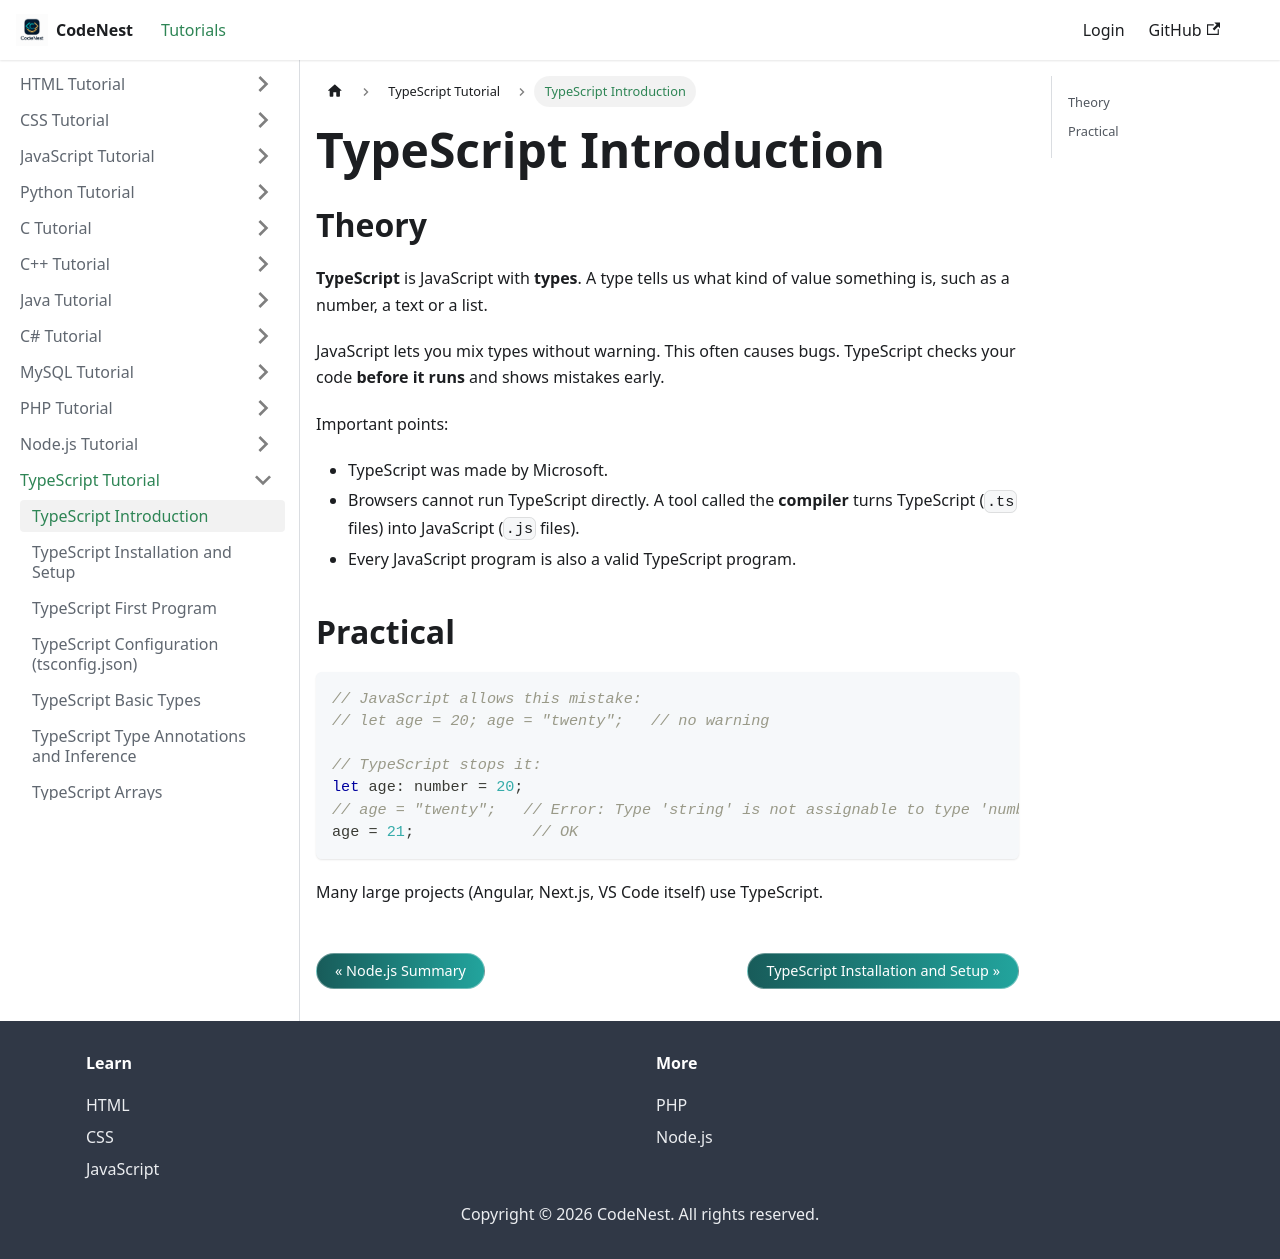

repository: adnankhan112/codenest · page: docs/typescript/intro.html · generator: docusaurus

---
title: "TypeScript Introduction"
sidebar_position: 1
---

# TypeScript Introduction

## Theory

**TypeScript** is JavaScript with **types**. A type tells us what kind of value something is, such as a number, a text or a list.

JavaScript lets you mix types without warning. This often causes bugs. TypeScript checks your code **before it runs** and shows mistakes early.

Important points:

- TypeScript was made by Microsoft.
- Browsers cannot run TypeScript directly. A tool called the **compiler** turns TypeScript (`.ts` files) into JavaScript (`.js` files).
- Every JavaScript program is also a valid TypeScript program.

## Practical

```typescript
// JavaScript allows this mistake:
// let age = 20; age = "twenty";   // no warning

// TypeScript stops it:
let age: number = 20;
// age = "twenty";   // Error: Type 'string' is not assignable to type 'number'
age = 21;             // OK
```

Many large projects (Angular, Next.js, VS Code itself) use TypeScript.
